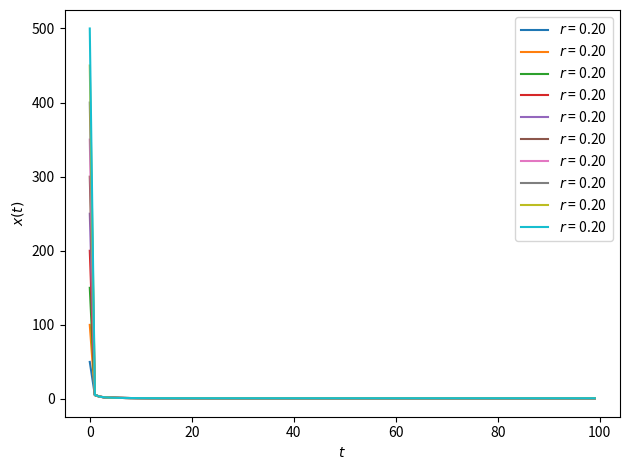

The script that saved this image: (Note: this script raises an exception after producing the figure.)
import numpy as np
from copy import deepcopy
import matplotlib.pyplot as plt
from matplotlib import cm
import seaborn as sns 
import pylab
import pandas as pd
"""
Benchmark (hyperfine):
Benchmark #1: python ex03-a.py
  Time (mean ± σ):      3.980 s ±  0.451 s    [User: 3.124 s, System: 0.797 s]
  Range (min … max):    3.562 s …  4.719 s    10 runs
  
Hardware (neofetch):
Kernel: 5.9.16-1-MANJARO
CPU: AMD Ryzen 3 3250U with Radeon Graphics (4) @ 2.600GHz
GPU: AMD ATI 04:00.0 Picasso
Memory: 5434MiB / 13971MiB
"""
# plt.ion()
#%%
def plot_household(fig, ax, filename):
    ax.legend()
    ax.set_ylabel("$x(t)$")
    ax.set_xlabel("$t$")
    fig.tight_layout()
    fig.savefig(filename)
#%%
def bh_f(n, r, K):
    """Funcion de Bevertoh-Holt"""
    return r * n / (1 + n * ( (r - 1) / K) )

class mapBH:
    def __init__(self,n0,r,K):
        self.current = n0
        self.r = r
        self.K = K
    
    def __iter__(self):
        return self

    def __next__(self):
        n = self.current
        self.current = bh_f(n, self.r, self.K)
        return n

def bh_map(n0, r, K, n_steps=20):
    """Mapeo de Beverton-Holt."""
    t = np.arange(n_steps)
    
    map = mapBH(n0, r, K)
    map = iter(map)
    n_t = [next(map) for _ in range(n_steps)]
    return t, n_t

def plot_map(ax, n0, r, K, n_steps, color=None):
    # label = f'$K$ = {K:3.2f}' 
    label = f'$r$ = {r:3.2f}' 
    t, n_t = bh_map(n0, r, K, n_steps)
    # ax.scatter(t, n_t, label=label, color=color, s=20)
    ax.plot(t, n_t, label=label, color=color)
    return t, n_t

def bh_f(n, r, K):
    """Funcion de Bevertoh-Holt"""
    return r * n / (1 + n * ( (r - 1) / K) )

def tuple_generar(t, N, b, d, N_steps):
    counter = N_steps
    iter_limit = 2**40
    while N>0 and counter > 0 and N<iter_limit:
        t = tiempo(t, b, d)
        N = simular(N, b, d)
        counter -= 1
        yield (t, N)
        
        
fig, ax = plt.subplots()
b_nacer = 0.1
d_morir = 0.001
N0 = 10

s = 2 * b_nacer 
r = 2 * b_nacer - d_morir
def macro_logistic(t, r, s, y0):
    """Funcion de Bevertoh-Holt"""
    return r  / (s - (s - r/y0) * np.exp(-r * t) )

def plot_map(ax, n0, r, s, n_steps, color=None):
    # label = f'$K$ = {K:3.2f}' 
    label = f'$r$ = {r:3.2f}' 
    t = np.arange(n_steps)
    n_t = macro_logistic(t, r, s, n0)
    # ax.scatter(t, n_t, label=label, color=color, s=20)
    ax.plot(t, n_t, label=label, color=color)
    return t, n_t

n_steps = 100

r_floor = r
for N0 in np.linspace(50, 500, num=10):
# for r in np.linspace(r_floor*(1.1), r_floor*(0.9), num=10):
    plot_map(ax, N0, r, s, n_steps, color=None)

plot_household(fig, ax, '../figuras/test.pdf')